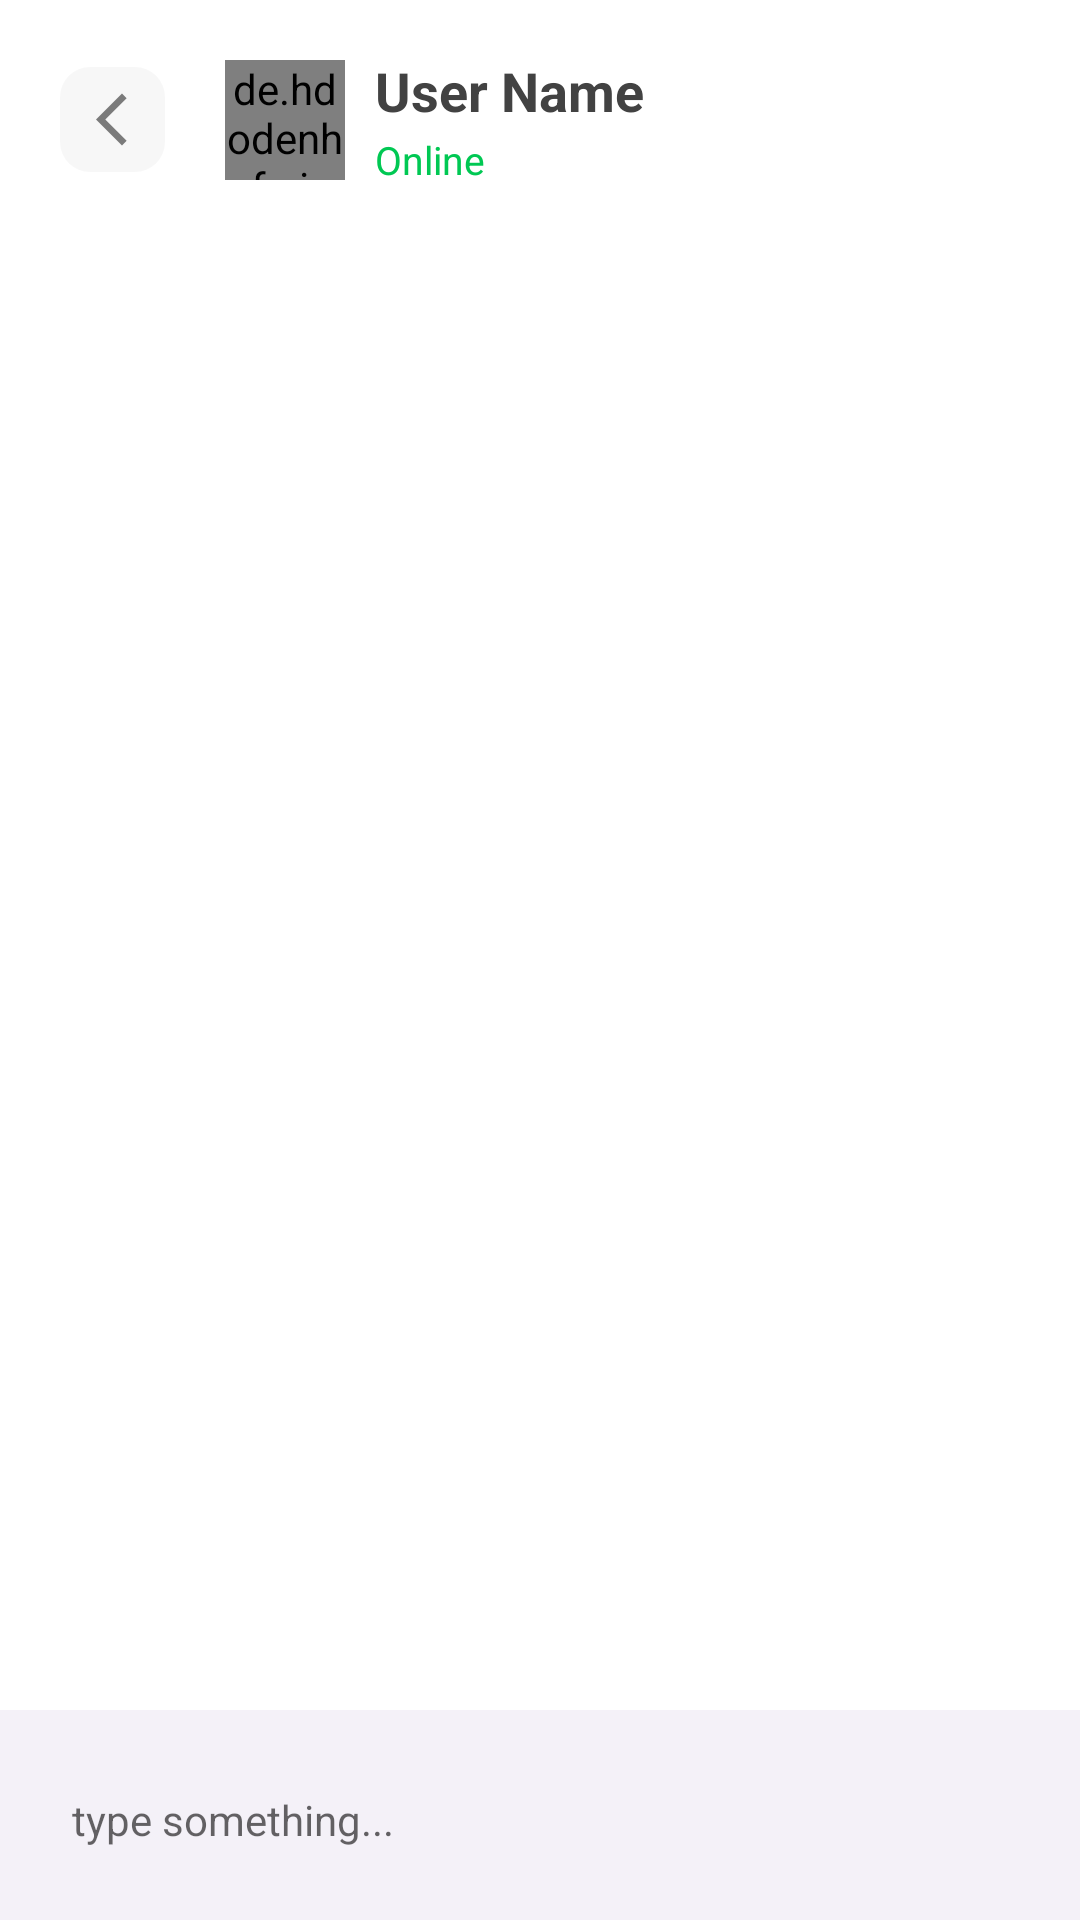

Produce the Android XML layout that renders to this screen, including the resource entries it uses.
<!-- AndroidManifest.xml: application theme AppTheme -->
<!-- res/layout/activity_chat.xml -->
<?xml version="1.0" encoding="utf-8"?>
<RelativeLayout xmlns:android="http://schemas.android.com/apk/res/android"
    xmlns:app="http://schemas.android.com/apk/res-auto"
    xmlns:tools="http://schemas.android.com/tools"
    android:layout_width="match_parent"
    android:layout_height="match_parent"
    android:background="#FFFFFF"
    tools:context=".chat.Chat">

    <RelativeLayout
        android:id="@+id/topBar"
        android:layout_width="match_parent"
        android:layout_height="wrap_content">

        <ImageView
            android:id="@+id/backBtn"
            android:layout_width="35dp"
            android:layout_height="35dp"
            android:background="@drawable/round_backlight_10"
            android:paddingStart="12sp"
            android:paddingEnd="2dp"
            android:layout_centerVertical="true"
            android:layout_marginStart="20dp"
            android:layout_marginTop="40dp"
            android:src="@drawable/back_btn"/>

        <de.hdodenhof.circleimageview.CircleImageView
            android:id="@+id/profilePic"
            android:layout_width="40dp"
            android:layout_height="40dp"
            android:layout_centerVertical="true"
            android:layout_marginTop="40dp"
            android:layout_marginStart="20dp"
            android:src="@drawable/user_icon"
            android:layout_toEndOf="@+id/backBtn"/>

        <LinearLayout
            android:layout_marginStart="10dp"
            android:layout_centerVertical="true"
            android:layout_width="wrap_content"
            android:layout_height="wrap_content"
            android:orientation="vertical"
            android:layout_toEndOf="@+id/profilePic">

            <TextView
                android:id="@+id/name"
                android:layout_width="wrap_content"
                android:layout_height="wrap_content"
                android:text="User Name"
                android:maxLines="1"
                android:textColor="#424242"
                android:textStyle="bold"
                android:textSize="18sp"/>

            <TextView
                android:layout_width="wrap_content"
                android:layout_height="wrap_content"
                android:textSize="13sp"
                android:text="Online"
                android:layout_marginTop="2dp"
                android:textColor="#00C853"/>
        </LinearLayout>
    </RelativeLayout>

    <androidx.recyclerview.widget.RecyclerView
        android:layout_below="@+id/topBar"
        android:layout_width="match_parent"
        android:layout_height="match_parent"
        android:id="@+id/chattingRecyclerView"
        android:layout_above="@+id/bottomBar"/>

    <RelativeLayout
        android:id="@+id/bottomBar"
        android:layout_width="match_parent"
        android:layout_height="wrap_content"
        android:layout_alignParentBottom="true"
        android:background="@color/theme_color_0"
        android:paddingTop="10dp"
        android:paddingBottom="10dp">

        <EditText
            android:id="@+id/messageEditTxt"
            android:layout_toStartOf="@+id/sendBtn"
            android:layout_width="match_parent"
            android:layout_height="50dp"
            android:backgroundTint="@android:color/transparent"
            android:textSize="14sp"
            android:layout_marginEnd="10dp"
            android:layout_marginStart="20dp"
            android:hint="type something..."/>

        <ImageView
            android:id="@+id/sendBtn"
            android:layout_width="50dp"
            android:layout_height="50dp"
            android:layout_alignParentEnd="true"
            android:layout_marginEnd="10dp"
            android:src="@drawable/send_icon"/>

    </RelativeLayout>

</RelativeLayout>
<!-- resources referenced by this layout -->
<resources>
  <color name="theme_color_0">#147953A9</color>
  <!-- drawable back_btn (drawable) -->
  <vector android:height="24dp" android:viewportHeight="24"
      android:viewportWidth="24" android:width="24dp" xmlns:android="http://schemas.android.com/apk/res/android">
      <path android:fillColor="#80000000" android:pathData="M11.67,3.87L9.9,2.1 0,12l9.9,9.9 1.77,-1.77L3.54,12z"/>
  </vector>
  <!-- drawable round_backlight_10 (drawable) -->
  <?xml version="1.0" encoding="utf-8"?>
  
  <shape xmlns:android="http://schemas.android.com/apk/res/android"
      android:shape="rectangle">
  
      <corners android:radius="10dp"/>
      <solid android:color="#08000000"/>
  
  </shape>
  <style name="AppTheme" parent="Theme.AppCompat.Light.NoActionBar">
          
      </style>
</resources>
